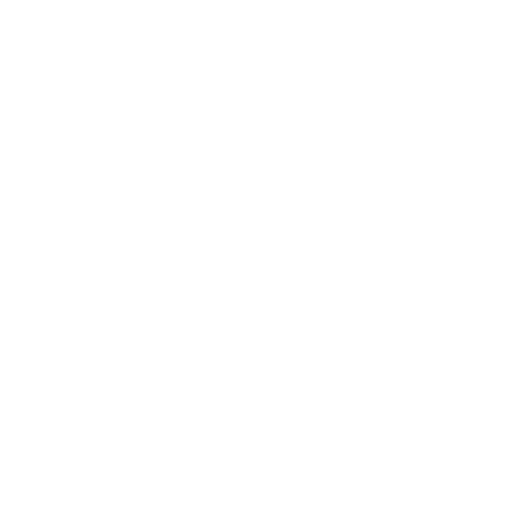
t = 0.00 s
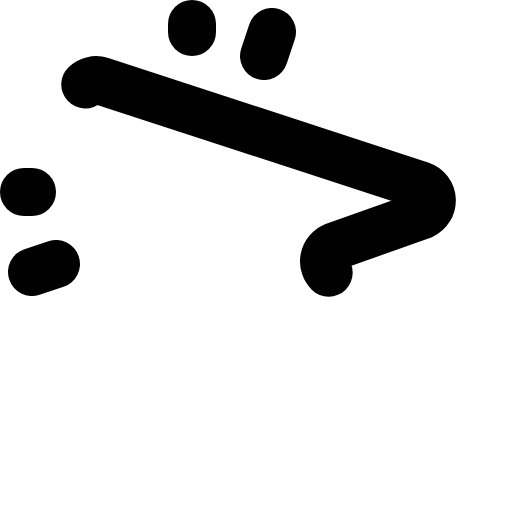
t = 0.38 s
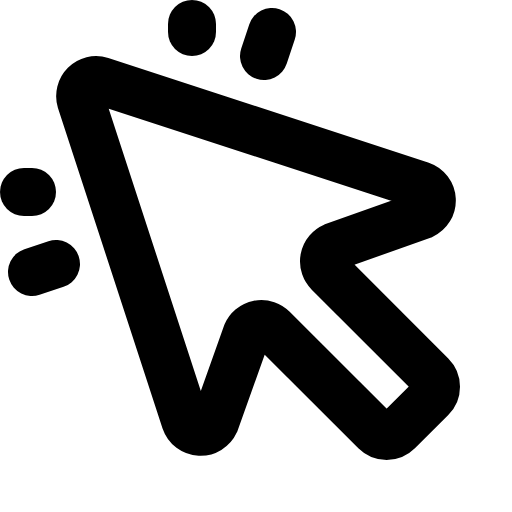
t = 1.13 s
t = 1.50 s: frame unchanged from t = 1.13 s, image omitted
t = 1.88 s: frame unchanged from t = 1.13 s, image omitted
t = 2.63 s: frame unchanged from t = 1.13 s, image omitted

The animated SVG that drew these frames (rendered in a browser with its animation timeline set to each time). Animation: 1 CSS @keyframes rule; one cycle of 3.00 s, repeats indefinitely.

<svg xmlns="http://www.w3.org/2000/svg" viewBox="0 0 256 256">
  <style>
    .draw-line {
      stroke-dasharray: 2000;
      stroke-dashoffset: 0;
    }
    svg:hover .draw-line {
      animation: phosphor-draw-in 3s ease-in-out infinite alternate;
    }
    @keyframes phosphor-draw-in {
      0%   { stroke-dashoffset: 2000; }
      50%  { stroke-dashoffset: 0; }
      100% { stroke-dashoffset: 0; }
    }
  </style><rect width="256" height="256" fill="none"/><path d="M164.35,136.35a8,8,0,0,1,2.46-13l44.41-15.82a8,8,0,0,0-.71-14.85L50.44,40.41a8,8,0,0,0-10,10L92.68,210.51a8,8,0,0,0,14.85.71l15.82-44.41a8,8,0,0,1,13-2.46l51.31,51.31a8,8,0,0,0,11.31,0L215.66,199a8,8,0,0,0,0-11.31Z" fill="none" stroke="currentColor" stroke-linecap="round" stroke-linejoin="round" stroke-width="24" class="draw-line"/><line x1="96" y1="12" x2="96" y2="16" fill="none" stroke="currentColor" stroke-linecap="round" stroke-linejoin="round" stroke-width="24" class="draw-line"/><line x1="12" y1="96" x2="16" y2="96" fill="none" stroke="currentColor" stroke-linecap="round" stroke-linejoin="round" stroke-width="24" class="draw-line"/><line x1="132" y1="28" x2="136" y2="16" fill="none" stroke="currentColor" stroke-linecap="round" stroke-linejoin="round" stroke-width="24" class="draw-line"/><line x1="28" y1="132" x2="16" y2="136" fill="none" stroke="currentColor" stroke-linecap="round" stroke-linejoin="round" stroke-width="24" class="draw-line"/></svg>
